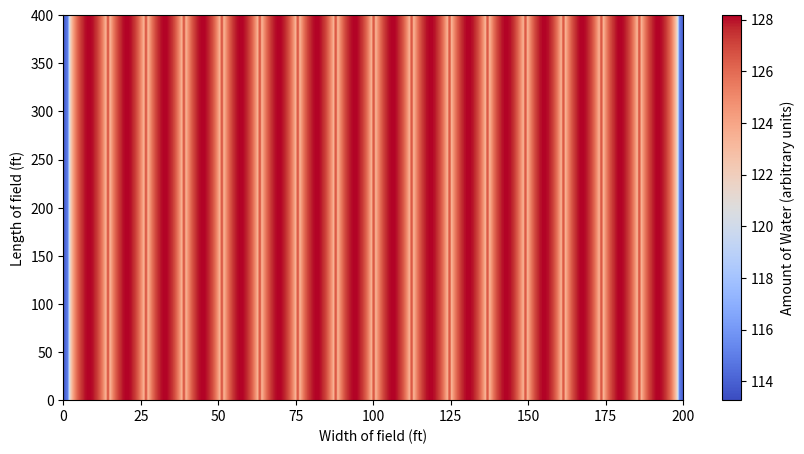

The script that saved this image:
from matplotlib import pyplot as plt
import numpy as np


WIDTH = 200
LENGTH = 400
STEP_SIZE = 0.1
GRID = [[0 for _ in range(WIDTH)] for _ in range(LENGTH)]
NUM_NOZZLES = 19
NOZZLE_RADIUS = 25


def chord_length(distance):
    return 2 * (NOZZLE_RADIUS ** 2 - distance ** 2) ** 0.5


def std(distribution):
    mean = sum(distribution) / len(distribution)
    variance = sum((x - mean) ** 2 for x in distribution) / len(distribution)
    return variance ** 0.5

NOZZLE_CENTERS = [220 / (NUM_NOZZLES - 1) * i - (220 - 200) / 2 for i in range(NUM_NOZZLES)]
distribution = []
for i in range(round(WIDTH / STEP_SIZE)):
    x_cord = i * STEP_SIZE
    total_water = 0
    for center in NOZZLE_CENTERS:
        distance = abs(x_cord - center)
        if distance <= NOZZLE_RADIUS:
            total_water += chord_length(distance) * (1 - distance / (2 * NOZZLE_RADIUS))

    distribution.append(total_water)

print("Standard Deviation of Distribution:", std(distribution))
data = np.tile(distribution, (400, 1))

plt.figure(figsize=(10, 5))

plt.imshow(
    data,
    extent=(0, 200, 0, LENGTH),
    origin="lower",
    aspect="auto",
    cmap="coolwarm",  # blue = low, red = high
    vmin=min(distribution),
    vmax=max(distribution)
)

plt.xlabel("Width of field (ft)")
plt.ylabel("Length of field (ft)")
plt.xlim(0, 200)
plt.ylim(0, LENGTH)
plt.colorbar(label="Amount of Water (arbitrary units)")

plt.show()
